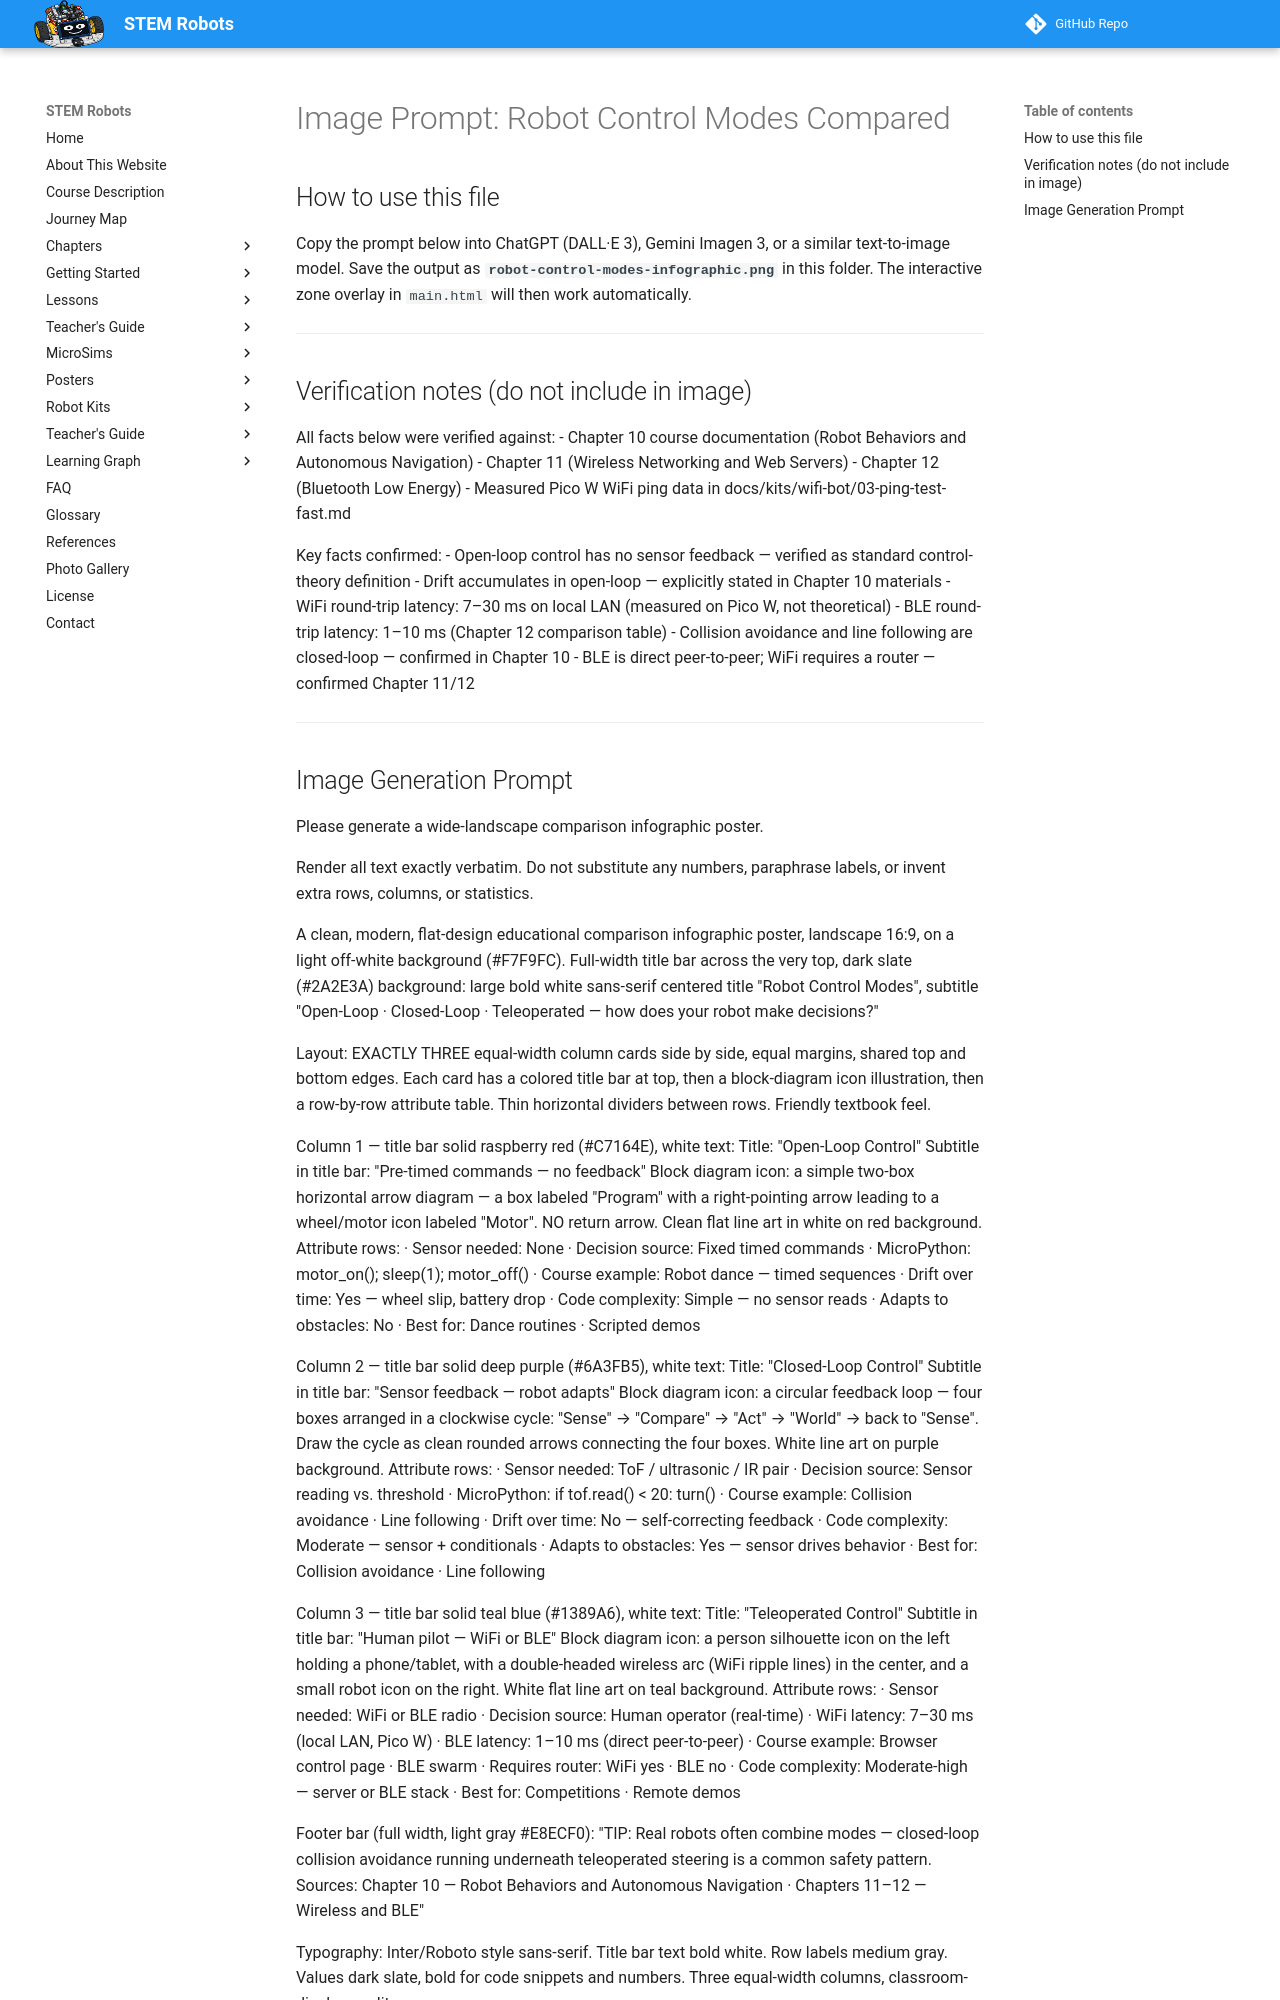

repository: dmccreary/stem-robots · page: posters/robot-control-modes/image-prompt/index.html · generator: mkdocs

# Image Prompt: Robot Control Modes Compared

## How to use this file

Copy the prompt below into ChatGPT (DALL·E 3), Gemini Imagen 3, or a similar
text-to-image model. Save the output as **`robot-control-modes-infographic.png`**
in this folder. The interactive zone overlay in `main.html` will then work automatically.

---

## Verification notes (do not include in image)

All facts below were verified against:
- Chapter 10 course documentation (Robot Behaviors and Autonomous Navigation)
- Chapter 11 (Wireless Networking and Web Servers)
- Chapter 12 (Bluetooth Low Energy)
- Measured Pico W WiFi ping data in docs/kits/wifi-bot/03-ping-test-fast.md

Key facts confirmed:
- Open-loop control has no sensor feedback — verified as standard control-theory definition
- Drift accumulates in open-loop — explicitly stated in Chapter 10 materials
- WiFi round-trip latency: 7–30 ms on local LAN (measured on Pico W, not theoretical)
- BLE round-trip latency: 1–10 ms (Chapter 12 comparison table)
- Collision avoidance and line following are closed-loop — confirmed in Chapter 10
- BLE is direct peer-to-peer; WiFi requires a router — confirmed Chapter 11/12

---
